Image classification data set "overlays" (Paras-so/Rice-leaf-disease-predictor on GitHub). Class labels (6): bacterial leaf blight, brown spot, healthy, leaf blast, leaf scald, narrow brown spot.

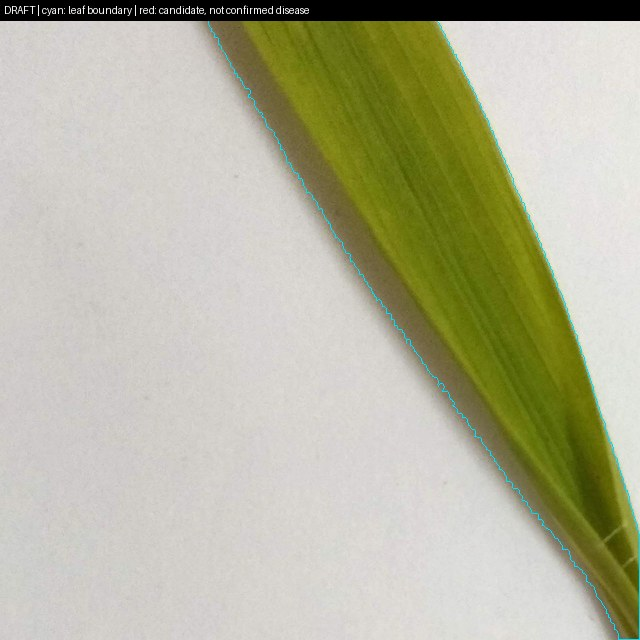
Label: healthy

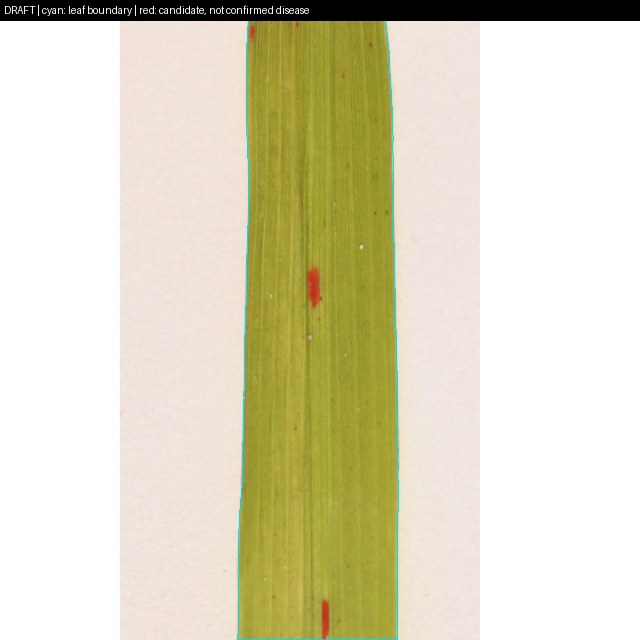
Label: brown spot

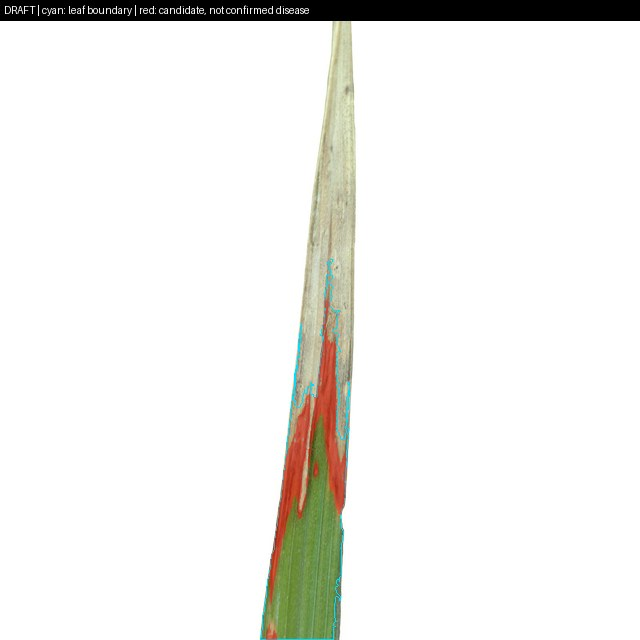
Label: leaf scald

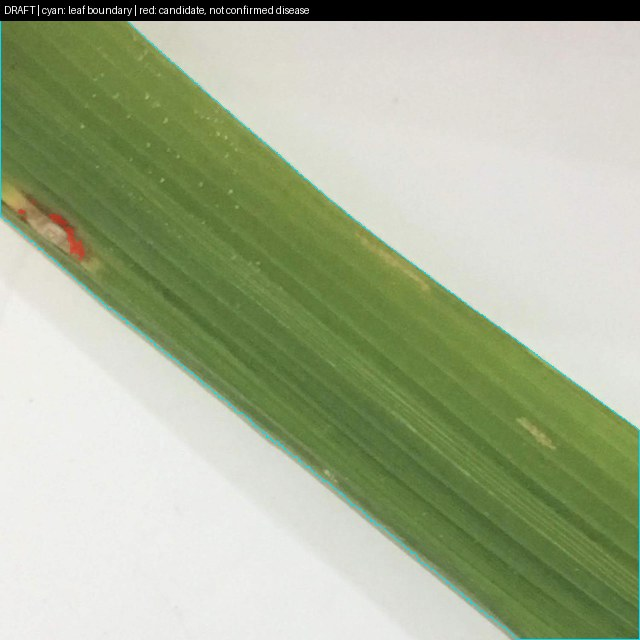
Label: leaf blast

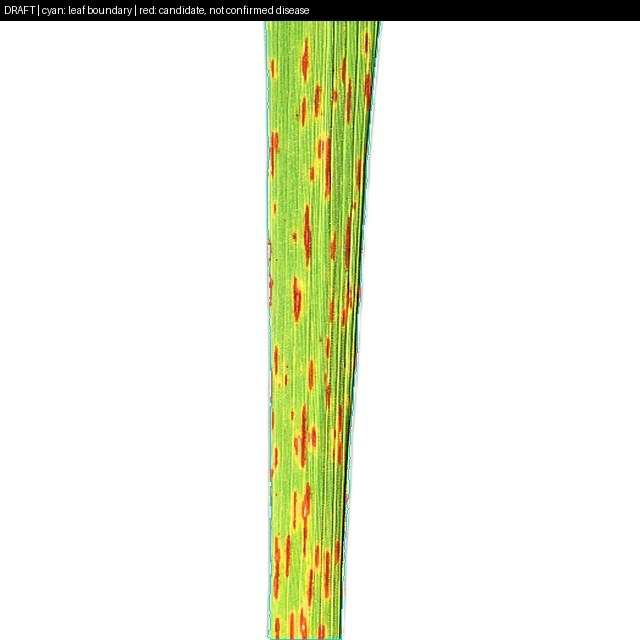
Label: narrow brown spot

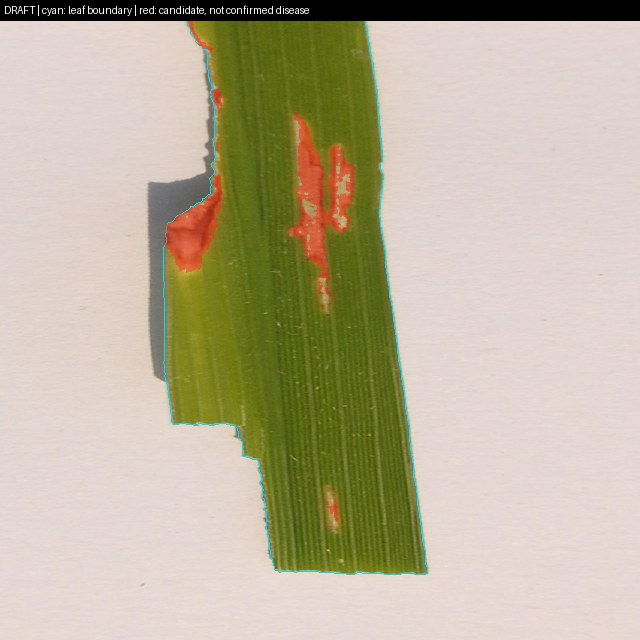
Label: bacterial leaf blight
